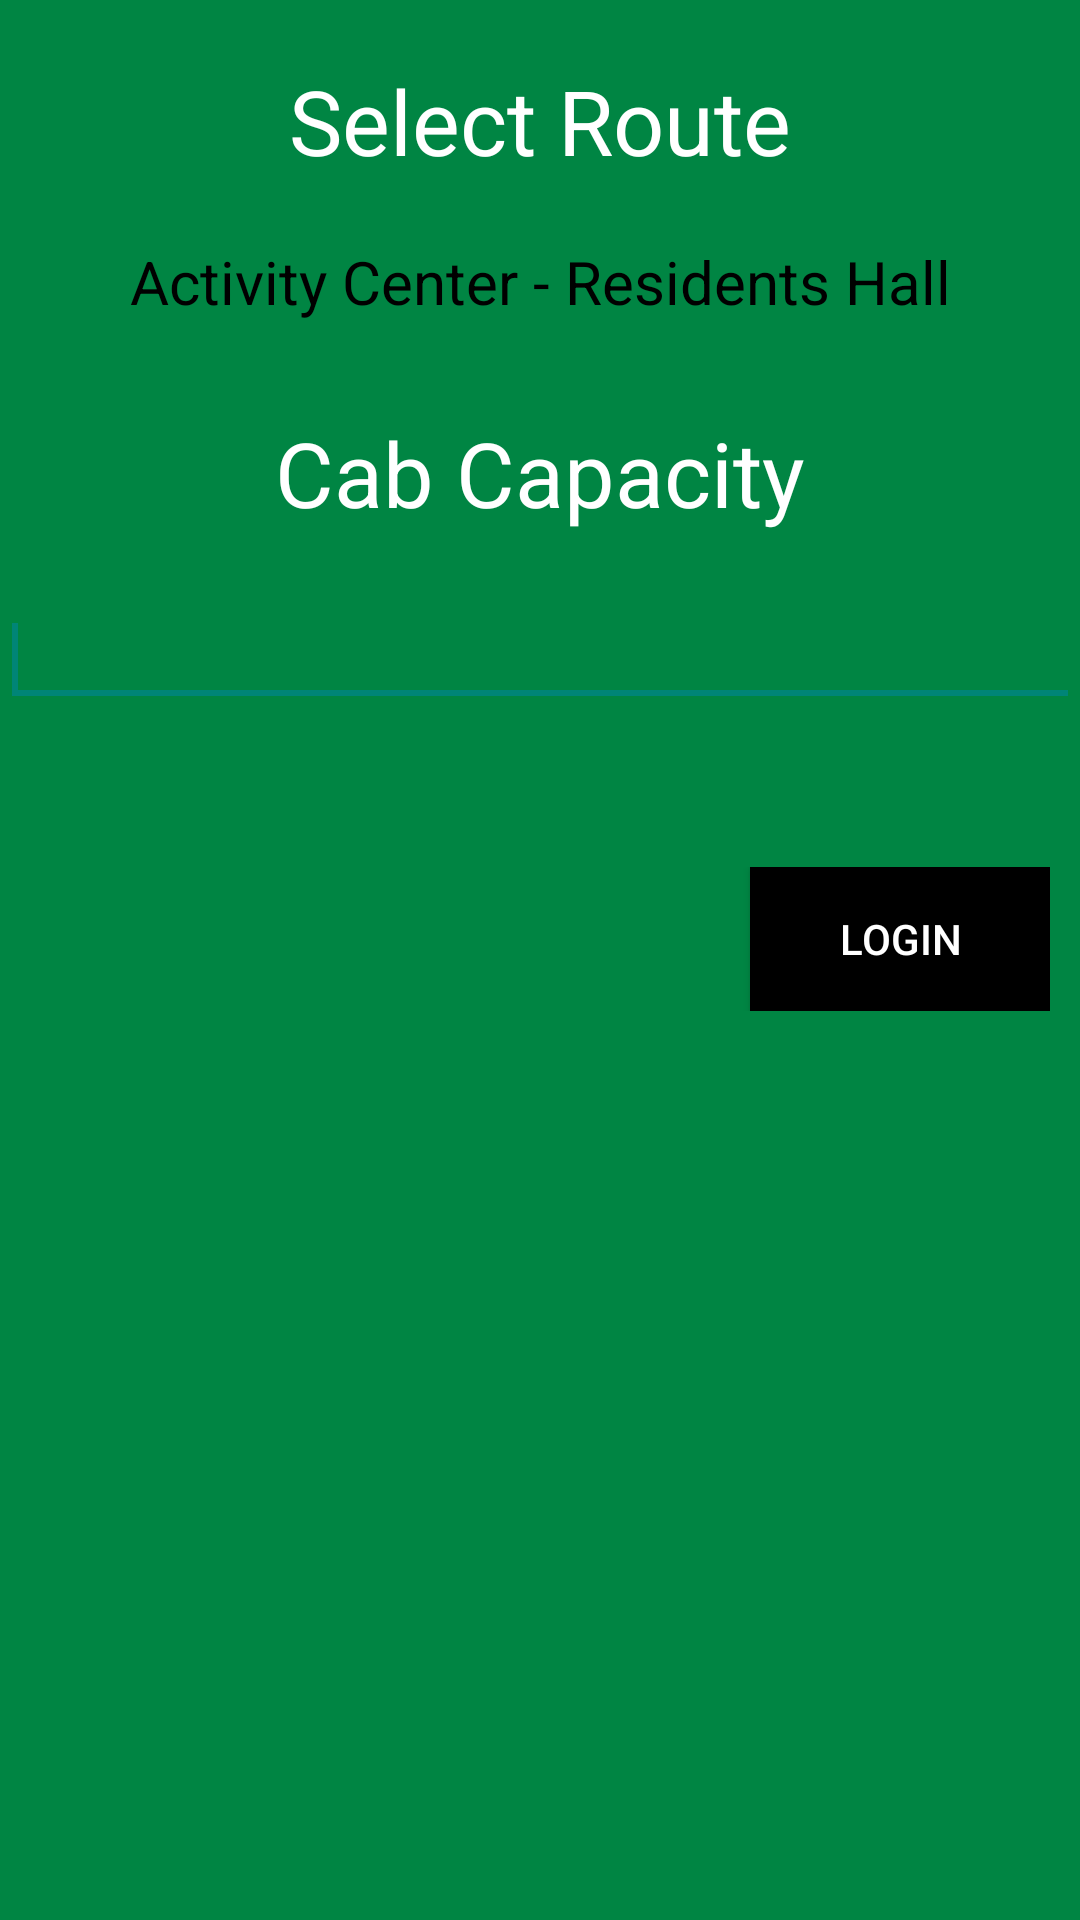

Reconstruct the res/layout file that produces this screen, plus the resources it refers to.
<!-- AndroidManifest.xml: application theme AppTheme -->
<!-- res/layout/select_route.xml -->
<LinearLayout xmlns:android="http://schemas.android.com/apk/res/android"
    xmlns:tools="http://schemas.android.com/tools"
    android:layout_width="match_parent"
    android:layout_height="match_parent"
    android:orientation="vertical"
    android:background="@drawable/activitybackground">

    <TextView
        android:id="@+id/textView1"
        android:layout_width="match_parent"
        android:layout_height="wrap_content"
        android:text="Select Route"
        android:gravity="center"
        android:textColor="@color/white"
        android:textSize="30dp"
        android:paddingTop="20dp"
        android:paddingBottom="20dp"/>

    <TextView
        android:id="@+id/txtToday"
        android:layout_width="match_parent"
        android:layout_height="wrap_content"
        android:text="Activity Center - Residents Hall" 
        android:gravity="center"
        android:textColor="#000000"
        android:textSize="20dp"/>
    
        <TextView
        android:id="@+id/txt1"
        android:layout_width="match_parent"
        android:layout_height="wrap_content"
        android:text="Cab Capacity" 
        android:gravity="center"
        android:textColor="@color/white"
        android:textSize="30dp"
        android:paddingTop="30dp"
        android:paddingBottom="20dp"/>

        <EditText
            android:id="@+id/editText1"
            android:layout_width="match_parent"
            android:layout_height="wrap_content"
            android:ems="10"
            android:inputType="number" >

            <requestFocus />
        </EditText>

        <LinearLayout 
            android:layout_width="match_parent"
            android:layout_height="wrap_content"
            android:orientation="vertical"
            android:paddingTop="50dp"
            android:paddingLeft="10dp"
            android:paddingRight="10dp">
        <Button
         android:id="@+id/btnLogin"
         android:layout_width="100dp"
         android:layout_height="wrap_content"
         android:text="Login"
         android:layout_gravity="end"
         android:background="#000000"
         android:textColor="@color/white"/>
        </LinearLayout>
    </LinearLayout>
<!-- resources referenced by this layout -->
<resources>
  <color name="white">#ffffff</color>
  <!-- drawable activitybackground: jpg bitmap (drawable-hdpi, 18393 bytes) -->
  <style name="AppTheme" parent="AppBaseTheme">
          
         <item name="android:actionBarStyle">@style/MyActionBar</item>     
       </style>
  <style name="AppBaseTheme" parent="Theme.AppCompat.Light">
                   
      
      </style>
  <style name="MyActionBar" parent="@android:style/Widget.Holo.Light.ActionBar.Solid.Inverse">
          <item name="android:background">@drawable/actionbarcolor</item>
      </style>
  <!-- drawable actionbarcolor: jpg bitmap (drawable-hdpi, 14006 bytes) -->
</resources>
